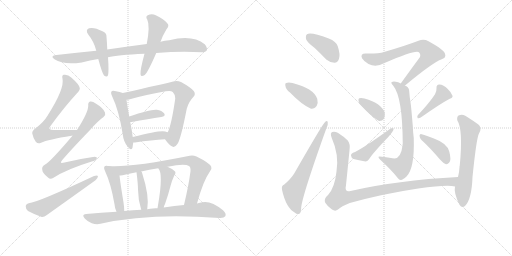
t = 0.00 s
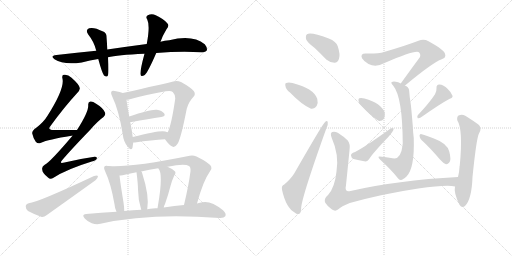
t = 3.68 s
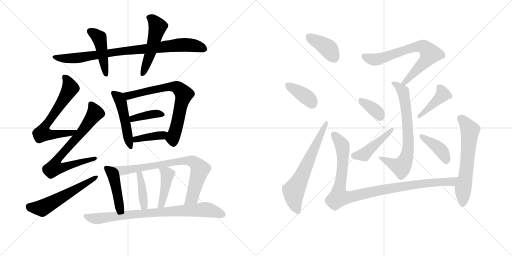
t = 7.36 s
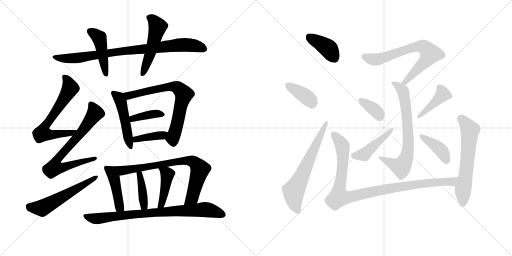
t = 11.05 s
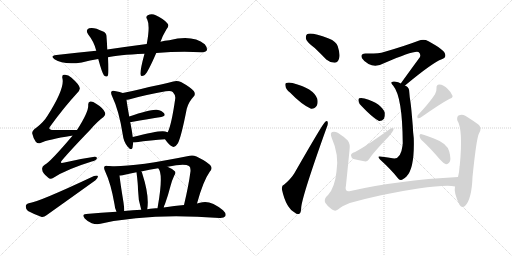
t = 14.73 s
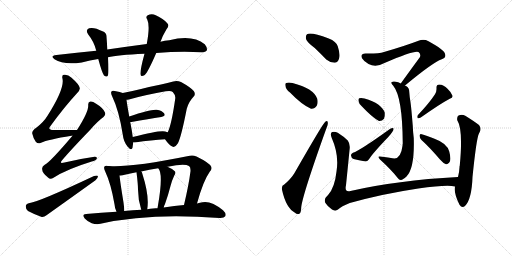
t = 18.41 s

The animated SVG that drew these frames (rendered in a browser with its animation timeline set to each time). Animation: 26 CSS @keyframes rules; one cycle of 18.41 s.

<svg version="1.1" viewBox="0 0 2048 1024" xmlns="http://www.w3.org/2000/svg">
  <g stroke="lightgray" stroke-dasharray="1,1" stroke-width="1" transform="scale(4, 4)">
    <line x1="0" y1="0" x2="256" y2="256"></line>
    <line x1="256" y1="0" x2="0" y2="256"></line>
    <line x1="128" y1="0" x2="128" y2="256"></line>
    <line x1="0" y1="128" x2="256" y2="128"></line>
    <line x1="256" y1="0" x2="512" y2="256"></line>
    <line x1="512" y1="0" x2="256" y2="256"></line>
    <line x1="384" y1="0" x2="384" y2="256"></line>
    <line x1="256" y1="128" x2="512" y2="128"></line>
  </g>
<g transform="scale(1, -1) translate(0, -850)">
   <style type="text/css">
    @keyframes keyframes0 {
      from {
       stroke: black;
       stroke-dashoffset: 860;
       stroke-width: 128;
       }
       74% {
       animation-timing-function: step-end;
       stroke: black;
       stroke-dashoffset: 0;
       stroke-width: 128;
       }
       to {
       stroke: black;
       stroke-width: 1024;
       }
       }
       #make-me-a-hanzi-animation-0 {
         animation: keyframes0 0.949870s both;
         animation-delay: 0.000000s;
         animation-timing-function: linear;
       }
    @keyframes keyframes1 {
      from {
       stroke: black;
       stroke-dashoffset: 449;
       stroke-width: 128;
       }
       59% {
       animation-timing-function: step-end;
       stroke: black;
       stroke-dashoffset: 0;
       stroke-width: 128;
       }
       to {
       stroke: black;
       stroke-width: 1024;
       }
       }
       #make-me-a-hanzi-animation-1 {
         animation: keyframes1 0.615397s both;
         animation-delay: 0.949870s;
         animation-timing-function: linear;
       }
    @keyframes keyframes2 {
      from {
       stroke: black;
       stroke-dashoffset: 507;
       stroke-width: 128;
       }
       62% {
       animation-timing-function: step-end;
       stroke: black;
       stroke-dashoffset: 0;
       stroke-width: 128;
       }
       to {
       stroke: black;
       stroke-width: 1024;
       }
       }
       #make-me-a-hanzi-animation-2 {
         animation: keyframes2 0.662598s both;
         animation-delay: 1.565267s;
         animation-timing-function: linear;
       }
    @keyframes keyframes3 {
      from {
       stroke: black;
       stroke-dashoffset: 652;
       stroke-width: 128;
       }
       68% {
       animation-timing-function: step-end;
       stroke: black;
       stroke-dashoffset: 0;
       stroke-width: 128;
       }
       to {
       stroke: black;
       stroke-width: 1024;
       }
       }
       #make-me-a-hanzi-animation-3 {
         animation: keyframes3 0.780599s both;
         animation-delay: 2.227865s;
         animation-timing-function: linear;
       }
    @keyframes keyframes4 {
      from {
       stroke: black;
       stroke-dashoffset: 715;
       stroke-width: 128;
       }
       70% {
       animation-timing-function: step-end;
       stroke: black;
       stroke-dashoffset: 0;
       stroke-width: 128;
       }
       to {
       stroke: black;
       stroke-width: 1024;
       }
       }
       #make-me-a-hanzi-animation-4 {
         animation: keyframes4 0.831868s both;
         animation-delay: 3.008464s;
         animation-timing-function: linear;
       }
    @keyframes keyframes5 {
      from {
       stroke: black;
       stroke-dashoffset: 561;
       stroke-width: 128;
       }
       65% {
       animation-timing-function: step-end;
       stroke: black;
       stroke-dashoffset: 0;
       stroke-width: 128;
       }
       to {
       stroke: black;
       stroke-width: 1024;
       }
       }
       #make-me-a-hanzi-animation-5 {
         animation: keyframes5 0.706543s both;
         animation-delay: 3.840332s;
         animation-timing-function: linear;
       }
    @keyframes keyframes6 {
      from {
       stroke: black;
       stroke-dashoffset: 487;
       stroke-width: 128;
       }
       61% {
       animation-timing-function: step-end;
       stroke: black;
       stroke-dashoffset: 0;
       stroke-width: 128;
       }
       to {
       stroke: black;
       stroke-width: 1024;
       }
       }
       #make-me-a-hanzi-animation-6 {
         animation: keyframes6 0.646322s both;
         animation-delay: 4.546875s;
         animation-timing-function: linear;
       }
    @keyframes keyframes7 {
      from {
       stroke: black;
       stroke-dashoffset: 708;
       stroke-width: 128;
       }
       70% {
       animation-timing-function: step-end;
       stroke: black;
       stroke-dashoffset: 0;
       stroke-width: 128;
       }
       to {
       stroke: black;
       stroke-width: 1024;
       }
       }
       #make-me-a-hanzi-animation-7 {
         animation: keyframes7 0.826172s both;
         animation-delay: 5.193197s;
         animation-timing-function: linear;
       }
    @keyframes keyframes8 {
      from {
       stroke: black;
       stroke-dashoffset: 386;
       stroke-width: 128;
       }
       56% {
       animation-timing-function: step-end;
       stroke: black;
       stroke-dashoffset: 0;
       stroke-width: 128;
       }
       to {
       stroke: black;
       stroke-width: 1024;
       }
       }
       #make-me-a-hanzi-animation-8 {
         animation: keyframes8 0.564128s both;
         animation-delay: 6.019368s;
         animation-timing-function: linear;
       }
    @keyframes keyframes9 {
      from {
       stroke: black;
       stroke-dashoffset: 388;
       stroke-width: 128;
       }
       56% {
       animation-timing-function: step-end;
       stroke: black;
       stroke-dashoffset: 0;
       stroke-width: 128;
       }
       to {
       stroke: black;
       stroke-width: 1024;
       }
       }
       #make-me-a-hanzi-animation-9 {
         animation: keyframes9 0.565755s both;
         animation-delay: 6.583496s;
         animation-timing-function: linear;
       }
    @keyframes keyframes10 {
      from {
       stroke: black;
       stroke-dashoffset: 439;
       stroke-width: 128;
       }
       59% {
       animation-timing-function: step-end;
       stroke: black;
       stroke-dashoffset: 0;
       stroke-width: 128;
       }
       to {
       stroke: black;
       stroke-width: 1024;
       }
       }
       #make-me-a-hanzi-animation-10 {
         animation: keyframes10 0.607259s both;
         animation-delay: 7.149251s;
         animation-timing-function: linear;
       }
    @keyframes keyframes11 {
      from {
       stroke: black;
       stroke-dashoffset: 784;
       stroke-width: 128;
       }
       72% {
       animation-timing-function: step-end;
       stroke: black;
       stroke-dashoffset: 0;
       stroke-width: 128;
       }
       to {
       stroke: black;
       stroke-width: 1024;
       }
       }
       #make-me-a-hanzi-animation-11 {
         animation: keyframes11 0.888021s both;
         animation-delay: 7.756510s;
         animation-timing-function: linear;
       }
    @keyframes keyframes12 {
      from {
       stroke: black;
       stroke-dashoffset: 396;
       stroke-width: 128;
       }
       56% {
       animation-timing-function: step-end;
       stroke: black;
       stroke-dashoffset: 0;
       stroke-width: 128;
       }
       to {
       stroke: black;
       stroke-width: 1024;
       }
       }
       #make-me-a-hanzi-animation-12 {
         animation: keyframes12 0.572266s both;
         animation-delay: 8.644531s;
         animation-timing-function: linear;
       }
    @keyframes keyframes13 {
      from {
       stroke: black;
       stroke-dashoffset: 432;
       stroke-width: 128;
       }
       58% {
       animation-timing-function: step-end;
       stroke: black;
       stroke-dashoffset: 0;
       stroke-width: 128;
       }
       to {
       stroke: black;
       stroke-width: 1024;
       }
       }
       #make-me-a-hanzi-animation-13 {
         animation: keyframes13 0.601562s both;
         animation-delay: 9.216797s;
         animation-timing-function: linear;
       }
    @keyframes keyframes14 {
      from {
       stroke: black;
       stroke-dashoffset: 811;
       stroke-width: 128;
       }
       73% {
       animation-timing-function: step-end;
       stroke: black;
       stroke-dashoffset: 0;
       stroke-width: 128;
       }
       to {
       stroke: black;
       stroke-width: 1024;
       }
       }
       #make-me-a-hanzi-animation-14 {
         animation: keyframes14 0.909993s both;
         animation-delay: 9.818359s;
         animation-timing-function: linear;
       }
    @keyframes keyframes15 {
      from {
       stroke: black;
       stroke-dashoffset: 392;
       stroke-width: 128;
       }
       56% {
       animation-timing-function: step-end;
       stroke: black;
       stroke-dashoffset: 0;
       stroke-width: 128;
       }
       to {
       stroke: black;
       stroke-width: 1024;
       }
       }
       #make-me-a-hanzi-animation-15 {
         animation: keyframes15 0.569010s both;
         animation-delay: 10.728353s;
         animation-timing-function: linear;
       }
    @keyframes keyframes16 {
      from {
       stroke: black;
       stroke-dashoffset: 379;
       stroke-width: 128;
       }
       55% {
       animation-timing-function: step-end;
       stroke: black;
       stroke-dashoffset: 0;
       stroke-width: 128;
       }
       to {
       stroke: black;
       stroke-width: 1024;
       }
       }
       #make-me-a-hanzi-animation-16 {
         animation: keyframes16 0.558431s both;
         animation-delay: 11.297363s;
         animation-timing-function: linear;
       }
    @keyframes keyframes17 {
      from {
       stroke: black;
       stroke-dashoffset: 641;
       stroke-width: 128;
       }
       68% {
       animation-timing-function: step-end;
       stroke: black;
       stroke-dashoffset: 0;
       stroke-width: 128;
       }
       to {
       stroke: black;
       stroke-width: 1024;
       }
       }
       #make-me-a-hanzi-animation-17 {
         animation: keyframes17 0.771647s both;
         animation-delay: 11.855794s;
         animation-timing-function: linear;
       }
    @keyframes keyframes18 {
      from {
       stroke: black;
       stroke-dashoffset: 705;
       stroke-width: 128;
       }
       70% {
       animation-timing-function: step-end;
       stroke: black;
       stroke-dashoffset: 0;
       stroke-width: 128;
       }
       to {
       stroke: black;
       stroke-width: 1024;
       }
       }
       #make-me-a-hanzi-animation-18 {
         animation: keyframes18 0.823730s both;
         animation-delay: 12.627441s;
         animation-timing-function: linear;
       }
    @keyframes keyframes19 {
      from {
       stroke: black;
       stroke-dashoffset: 710;
       stroke-width: 128;
       }
       70% {
       animation-timing-function: step-end;
       stroke: black;
       stroke-dashoffset: 0;
       stroke-width: 128;
       }
       to {
       stroke: black;
       stroke-width: 1024;
       }
       }
       #make-me-a-hanzi-animation-19 {
         animation: keyframes19 0.827799s both;
         animation-delay: 13.451172s;
         animation-timing-function: linear;
       }
    @keyframes keyframes20 {
      from {
       stroke: black;
       stroke-dashoffset: 360;
       stroke-width: 128;
       }
       54% {
       animation-timing-function: step-end;
       stroke: black;
       stroke-dashoffset: 0;
       stroke-width: 128;
       }
       to {
       stroke: black;
       stroke-width: 1024;
       }
       }
       #make-me-a-hanzi-animation-20 {
         animation: keyframes20 0.542969s both;
         animation-delay: 14.278971s;
         animation-timing-function: linear;
       }
    @keyframes keyframes21 {
      from {
       stroke: black;
       stroke-dashoffset: 446;
       stroke-width: 128;
       }
       59% {
       animation-timing-function: step-end;
       stroke: black;
       stroke-dashoffset: 0;
       stroke-width: 128;
       }
       to {
       stroke: black;
       stroke-width: 1024;
       }
       }
       #make-me-a-hanzi-animation-21 {
         animation: keyframes21 0.612956s both;
         animation-delay: 14.821940s;
         animation-timing-function: linear;
       }
    @keyframes keyframes22 {
      from {
       stroke: black;
       stroke-dashoffset: 418;
       stroke-width: 128;
       }
       58% {
       animation-timing-function: step-end;
       stroke: black;
       stroke-dashoffset: 0;
       stroke-width: 128;
       }
       to {
       stroke: black;
       stroke-width: 1024;
       }
       }
       #make-me-a-hanzi-animation-22 {
         animation: keyframes22 0.590169s both;
         animation-delay: 15.434896s;
         animation-timing-function: linear;
       }
    @keyframes keyframes23 {
      from {
       stroke: black;
       stroke-dashoffset: 399;
       stroke-width: 128;
       }
       56% {
       animation-timing-function: step-end;
       stroke: black;
       stroke-dashoffset: 0;
       stroke-width: 128;
       }
       to {
       stroke: black;
       stroke-width: 1024;
       }
       }
       #make-me-a-hanzi-animation-23 {
         animation: keyframes23 0.574707s both;
         animation-delay: 16.025065s;
         animation-timing-function: linear;
       }
    @keyframes keyframes24 {
      from {
       stroke: black;
       stroke-dashoffset: 997;
       stroke-width: 128;
       }
       76% {
       animation-timing-function: step-end;
       stroke: black;
       stroke-dashoffset: 0;
       stroke-width: 128;
       }
       to {
       stroke: black;
       stroke-width: 1024;
       }
       }
       #make-me-a-hanzi-animation-24 {
         animation: keyframes24 1.061361s both;
         animation-delay: 16.599772s;
         animation-timing-function: linear;
       }
    @keyframes keyframes25 {
      from {
       stroke: black;
       stroke-dashoffset: 613;
       stroke-width: 128;
       }
       67% {
       animation-timing-function: step-end;
       stroke: black;
       stroke-dashoffset: 0;
       stroke-width: 128;
       }
       to {
       stroke: black;
       stroke-width: 1024;
       }
       }
       #make-me-a-hanzi-animation-25 {
         animation: keyframes25 0.748861s both;
         animation-delay: 17.661133s;
         animation-timing-function: linear;
       }
</style>
<path d="M 625 638 Q 724 647 807 641 Q 822 640 827 648 Q 831 658 819 673 Q 771 712 677 689 Q 659 688 642 683 L 587 674 Q 511 664 429 652 L 385 647 Q 309 640 226 630 Q 198 627 218 613 Q 254 589 327 600 Q 360 609 393 614 L 432 621 Q 468 630 578 635 L 625 638 Z" fill="lightgray"></path> 
<path d="M 429 652 Q 428 680 426 703 Q 427 719 410 725 Q 376 743 356 737 Q 340 730 353 712 Q 377 682 385 647 L 393 614 Q 408 559 416 548 Q 428 539 432 549 Q 436 564 432 621 L 429 652 Z" fill="lightgray"></path> 
<path d="M 642 683 Q 649 705 666 733 Q 679 748 669 757 Q 657 773 623 789 Q 607 798 591 789 Q 581 783 589 772 Q 601 747 587 674 L 578 635 Q 560 569 562 553 Q 563 540 579 550 Q 591 560 625 638 L 642 683 Z" fill="lightgray"></path> 
<path d="M 308 330 Q 257 330 215 330 Q 188 330 202 346 Q 257 422 308 477 Q 321 490 319 498 Q 318 511 285 540 Q 272 553 256 551 Q 246 550 250 535 Q 259 496 190 387 Q 175 362 145 339 Q 127 327 129 316 Q 132 300 143 283 Q 152 273 164 279 Q 192 292 286 307 Q 287 308 290 307 C 320 310 338 330 308 330 Z" fill="lightgray"></path> 
<path d="M 290 307 Q 200 201 179 191 Q 166 184 169 171 Q 169 158 192 140 Q 201 130 214 139 Q 266 173 367 204 Q 385 208 387 215 Q 390 225 372 222 Q 320 215 258 200 Q 234 193 250 211 Q 284 251 362 332 Q 390 365 414 382 Q 424 391 420 400 Q 413 418 383 436 Q 370 446 361 444 Q 351 441 353 427 Q 353 400 308 330 L 290 307 Z" fill="lightgray"></path> 
<path d="M 115 37 Q 103 34 103 24 Q 103 12 112 6 Q 134 -6 167 -18 Q 177 -19 186 -11 Q 283 58 382 129 Q 392 138 392 146 Q 388 150 376 146 Q 153 41 115 37 Z" fill="lightgray"></path> 
<path d="M 491 478 Q 482 482 459 486 Q 449 489 446 484 Q 442 480 448 466 Q 476 408 491 312 Q 494 284 510 264 Q 526 245 530 259 Q 531 268 533 280 L 531 302 Q 527 332 521 362 L 517 384 Q 508 433 506 451 C 503 474 503 474 491 478 Z" fill="lightgray"></path> 
<path d="M 660 293 Q 675 271 689 264 Q 699 257 711 276 Q 724 298 747 415 Q 754 442 774 463 Q 784 473 775 486 Q 762 501 724 522 Q 708 529 693 524 Q 671 518 644 512 Q 607 505 560 493 Q 523 484 491 478 C 462 472 476 446 506 451 Q 510 451 516 452 Q 568 468 663 485 Q 684 489 691 482 Q 703 469 701 456 Q 686 351 671 321 C 660 293 660 293 660 293 Z" fill="lightgray"></path> 
<path d="M 521 362 Q 522 362 526 362 Q 595 375 645 382 Q 664 385 657 396 Q 648 408 627 411 Q 603 414 517 384 C 489 374 491 362 521 362 Z" fill="lightgray"></path> 
<path d="M 533 280 Q 536 280 540 280 Q 607 290 660 293 C 690 295 700 313 671 321 Q 667 322 661 324 Q 640 330 531 302 C 502 295 503 280 533 280 Z" fill="lightgray"></path> 
<path d="M 432 186 Q 422 189 418 184 Q 414 180 420 166 Q 444 115 458 33 Q 459 17 466 3 C 478 -24 498 -24 497 6 Q 497 21 494 40 Q 481 119 478 148 C 475 178 462 181 432 186 Z" fill="lightgray"></path> 
<path d="M 788 36 Q 813 127 839 163 Q 849 173 845 183 Q 839 198 786 224 Q 771 231 759 227 Q 516 178 432 186 C 402 188 448 145 478 148 Q 488 147 499 151 Q 521 157 546 161 L 565 164 Q 596 171 633 177 L 670 183 Q 739 198 756 186 Q 763 182 762 165 Q 755 110 736 30 C 729 1 780 7 788 36 Z" fill="lightgray"></path> 
<path d="M 589 13 Q 598 67 569 156 Q 568 162 565 164 C 547 188 542 191 546 161 Q 552 113 552 92 Q 552 52 565 11 C 574 -18 585 -17 589 13 Z" fill="lightgray"></path> 
<path d="M 655 20 Q 656 27 660 34 Q 672 67 682 106 Q 686 124 697 148 Q 706 160 698 166 Q 689 175 670 183 C 643 195 615 201 633 177 Q 654 156 632 29 Q 631 23 630 17 C 625 -13 648 -9 655 20 Z" fill="lightgray"></path> 
<path d="M 466 3 Q 405 0 344 -6 Q 325 -7 339 -24 Q 351 -37 367 -43 Q 386 -49 402 -45 Q 600 0 878 -22 Q 896 -23 901 -15 Q 907 -5 892 9 Q 844 48 810 41 Q 800 40 788 36 L 736 30 Q 699 27 655 20 L 630 17 Q 615 18 601 15 Q 595 15 589 13 L 565 11 Q 531 10 497 6 L 466 3 Z" fill="lightgray"></path> 
<path d="M 1259 658 Q 1281 637 1305 612 Q 1321 599 1338 599 Q 1351 599 1356 615 Q 1362 631 1351 665 Q 1345 684 1315 696 Q 1243 723 1228 713 Q 1222 709 1224 694 Q 1228 681 1259 658 Z" fill="lightgray"></path> 
<path d="M 1160 480 Q 1206 432 1244 415 Q 1259 414 1267 427 Q 1273 439 1269 455 Q 1254 497 1170 518 Q 1154 522 1145 518 Q 1139 517 1142 505 Q 1143 493 1160 480 Z" fill="lightgray"></path> 
<path d="M 1137 112 Q 1125 108 1128 91 Q 1144 18 1180 -1 Q 1187 -8 1197 -5 Q 1204 -4 1205 22 Q 1211 73 1306 338 Q 1313 354 1311 360 Q 1310 370 1301 363 Q 1292 357 1178 158 Q 1165 136 1137 112 Z" fill="lightgray"></path> 
<path d="M 1620 508 Q 1732 601 1767 613 Q 1786 619 1780 635 Q 1777 650 1714 685 Q 1695 695 1674 687 Q 1619 666 1536 642 Q 1515 635 1462 636 Q 1440 636 1448 617 Q 1455 605 1474 594 Q 1504 579 1538 598 Q 1658 650 1674 642 Q 1684 635 1680 622 Q 1644 573 1603 516 C 1585 492 1597 489 1620 508 Z" fill="lightgray"></path> 
<path d="M 1603 516 Q 1593 522 1583 523 Q 1573 526 1566 521 Q 1563 518 1573 507 Q 1610 462 1611 276 Q 1610 272 1610 267 Q 1604 218 1578 216 Q 1574 217 1570 217 Q 1516 226 1514 223 Q 1513 219 1520 212 Q 1566 170 1590 139 Q 1597 129 1604 130 Q 1611 131 1626 144 Q 1659 177 1655 298 Q 1652 320 1651 348 Q 1645 421 1642 441 Q 1638 465 1637 483 Q 1637 499 1626 505 Q 1623 506 1620 508 L 1603 516 Z" fill="lightgray"></path> 
<path d="M 1448 424 Q 1487 382 1516 366 Q 1528 365 1536 375 Q 1540 385 1539 399 Q 1527 436 1458 456 Q 1445 460 1437 457 Q 1433 456 1434 446 Q 1435 436 1448 424 Z" fill="lightgray"></path> 
<path d="M 1412 239 Q 1403 235 1404 228 Q 1405 218 1414 214 Q 1435 210 1462 204 Q 1469 204 1476 213 Q 1489 235 1554 303 Q 1563 313 1569 322 Q 1576 331 1574 337 Q 1570 340 1561 335 Q 1440 248 1412 239 Z" fill="lightgray"></path> 
<path d="M 1740 473 Q 1718 439 1671 389 Q 1667 383 1671 377 Q 1677 376 1683 380 Q 1761 435 1799 455 Q 1812 459 1810 467 Q 1806 480 1790 495 Q 1775 511 1757 512 Q 1745 512 1746 497 Q 1747 485 1740 473 Z" fill="lightgray"></path> 
<path d="M 1686 290 Q 1720 259 1760 212 Q 1773 197 1784 193 Q 1791 192 1797 200 Q 1806 210 1797 244 Q 1788 277 1738 295 Q 1705 308 1687 313 Q 1680 317 1678 308 Q 1678 298 1686 290 Z" fill="lightgray"></path> 
<path d="M 1832 142 Q 1588 129 1402 86 Q 1377 80 1384 109 Q 1391 178 1398 249 Q 1402 274 1391 288 Q 1375 304 1351 319 Q 1339 325 1329 322 Q 1319 318 1327 298 Q 1357 231 1346 164 Q 1339 100 1313 71 Q 1294 55 1301 39 Q 1311 23 1328 12 Q 1341 3 1352 12 Q 1365 25 1399 38 Q 1532 75 1673 96 Q 1788 112 1820 104 C 1850 101 1862 144 1832 142 Z" fill="lightgray"></path> 
<path d="M 1820 104 Q 1814 79 1838 31 Q 1848 15 1860 26 Q 1887 53 1890 142 Q 1906 299 1916 316 Q 1916 319 1918 320 Q 1927 336 1916 350 Q 1895 366 1861 387 Q 1848 394 1834 388 Q 1827 384 1829 369 Q 1853 332 1839 187 Q 1838 186 1838 181 Q 1837 160 1832 142 L 1820 104 Z" fill="lightgray"></path> 
      <clipPath id="make-me-a-hanzi-clip-0">
      <path d="M 625 638 Q 724 647 807 641 Q 822 640 827 648 Q 831 658 819 673 Q 771 712 677 689 Q 659 688 642 683 L 587 674 Q 511 664 429 652 L 385 647 Q 309 640 226 630 Q 198 627 218 613 Q 254 589 327 600 Q 360 609 393 614 L 432 621 Q 468 630 578 635 L 625 638 Z" fill="lightgray"></path>
      </clipPath>
      <path clip-path="url(#make-me-a-hanzi-clip-0)" d="M 220 623 L 240 617 L 315 618 L 472 644 L 711 670 L 769 669 L 817 654 " fill="none" id="make-me-a-hanzi-animation-0" stroke-dasharray="732 1464" stroke-linecap="round"></path>

      <clipPath id="make-me-a-hanzi-clip-1">
      <path d="M 429 652 Q 428 680 426 703 Q 427 719 410 725 Q 376 743 356 737 Q 340 730 353 712 Q 377 682 385 647 L 393 614 Q 408 559 416 548 Q 428 539 432 549 Q 436 564 432 621 L 429 652 Z" fill="lightgray"></path>
      </clipPath>
      <path clip-path="url(#make-me-a-hanzi-clip-1)" d="M 361 724 L 397 699 L 424 552 " fill="none" id="make-me-a-hanzi-animation-1" stroke-dasharray="321 642" stroke-linecap="round"></path>

      <clipPath id="make-me-a-hanzi-clip-2">
      <path d="M 642 683 Q 649 705 666 733 Q 679 748 669 757 Q 657 773 623 789 Q 607 798 591 789 Q 581 783 589 772 Q 601 747 587 674 L 578 635 Q 560 569 562 553 Q 563 540 579 550 Q 591 560 625 638 L 642 683 Z" fill="lightgray"></path>
      </clipPath>
      <path clip-path="url(#make-me-a-hanzi-clip-2)" d="M 596 780 L 611 772 L 631 743 L 602 636 L 571 554 " fill="none" id="make-me-a-hanzi-animation-2" stroke-dasharray="379 758" stroke-linecap="round"></path>

      <clipPath id="make-me-a-hanzi-clip-3">
      <path d="M 308 330 Q 257 330 215 330 Q 188 330 202 346 Q 257 422 308 477 Q 321 490 319 498 Q 318 511 285 540 Q 272 553 256 551 Q 246 550 250 535 Q 259 496 190 387 Q 175 362 145 339 Q 127 327 129 316 Q 132 300 143 283 Q 152 273 164 279 Q 192 292 286 307 Q 287 308 290 307 C 320 310 338 330 308 330 Z" fill="lightgray"></path>
      </clipPath>
      <path clip-path="url(#make-me-a-hanzi-clip-3)" d="M 258 541 L 269 531 L 281 499 L 257 455 L 184 351 L 170 317 L 213 311 L 273 315 L 300 327 " fill="none" id="make-me-a-hanzi-animation-3" stroke-dasharray="524 1048" stroke-linecap="round"></path>

      <clipPath id="make-me-a-hanzi-clip-4">
      <path d="M 290 307 Q 200 201 179 191 Q 166 184 169 171 Q 169 158 192 140 Q 201 130 214 139 Q 266 173 367 204 Q 385 208 387 215 Q 390 225 372 222 Q 320 215 258 200 Q 234 193 250 211 Q 284 251 362 332 Q 390 365 414 382 Q 424 391 420 400 Q 413 418 383 436 Q 370 446 361 444 Q 351 441 353 427 Q 353 400 308 330 L 290 307 Z" fill="lightgray"></path>
      </clipPath>
      <path clip-path="url(#make-me-a-hanzi-clip-4)" d="M 365 432 L 379 394 L 316 309 L 240 226 L 231 213 L 227 186 L 258 182 L 379 216 " fill="none" id="make-me-a-hanzi-animation-4" stroke-dasharray="587 1174" stroke-linecap="round"></path>

      <clipPath id="make-me-a-hanzi-clip-5">
      <path d="M 115 37 Q 103 34 103 24 Q 103 12 112 6 Q 134 -6 167 -18 Q 177 -19 186 -11 Q 283 58 382 129 Q 392 138 392 146 Q 388 150 376 146 Q 153 41 115 37 Z" fill="lightgray"></path>
      </clipPath>
      <path clip-path="url(#make-me-a-hanzi-clip-5)" d="M 116 24 L 140 18 L 173 20 L 388 143 " fill="none" id="make-me-a-hanzi-animation-5" stroke-dasharray="433 866" stroke-linecap="round"></path>

      <clipPath id="make-me-a-hanzi-clip-6">
      <path d="M 491 478 Q 482 482 459 486 Q 449 489 446 484 Q 442 480 448 466 Q 476 408 491 312 Q 494 284 510 264 Q 526 245 530 259 Q 531 268 533 280 L 531 302 Q 527 332 521 362 L 517 384 Q 508 433 506 451 C 503 474 503 474 491 478 Z" fill="lightgray"></path>
      </clipPath>
      <path clip-path="url(#make-me-a-hanzi-clip-6)" d="M 453 479 L 482 447 L 520 263 " fill="none" id="make-me-a-hanzi-animation-6" stroke-dasharray="359 718" stroke-linecap="round"></path>

      <clipPath id="make-me-a-hanzi-clip-7">
      <path d="M 660 293 Q 675 271 689 264 Q 699 257 711 276 Q 724 298 747 415 Q 754 442 774 463 Q 784 473 775 486 Q 762 501 724 522 Q 708 529 693 524 Q 671 518 644 512 Q 607 505 560 493 Q 523 484 491 478 C 462 472 476 446 506 451 Q 510 451 516 452 Q 568 468 663 485 Q 684 489 691 482 Q 703 469 701 456 Q 686 351 671 321 C 660 293 660 293 660 293 Z" fill="lightgray"></path>
      </clipPath>
      <path clip-path="url(#make-me-a-hanzi-clip-7)" d="M 499 473 L 517 468 L 680 504 L 704 502 L 720 491 L 735 473 L 734 464 L 691 296 L 695 279 " fill="none" id="make-me-a-hanzi-animation-7" stroke-dasharray="580 1160" stroke-linecap="round"></path>

      <clipPath id="make-me-a-hanzi-clip-8">
      <path d="M 521 362 Q 522 362 526 362 Q 595 375 645 382 Q 664 385 657 396 Q 648 408 627 411 Q 603 414 517 384 C 489 374 491 362 521 362 Z" fill="lightgray"></path>
      </clipPath>
      <path clip-path="url(#make-me-a-hanzi-clip-8)" d="M 524 368 L 584 389 L 630 396 L 649 391 " fill="none" id="make-me-a-hanzi-animation-8" stroke-dasharray="258 516" stroke-linecap="round"></path>

      <clipPath id="make-me-a-hanzi-clip-9">
      <path d="M 533 280 Q 536 280 540 280 Q 607 290 660 293 C 690 295 700 313 671 321 Q 667 322 661 324 Q 640 330 531 302 C 502 295 503 280 533 280 Z" fill="lightgray"></path>
      </clipPath>
      <path clip-path="url(#make-me-a-hanzi-clip-9)" d="M 537 286 L 567 299 L 638 307 L 664 316 " fill="none" id="make-me-a-hanzi-animation-9" stroke-dasharray="260 520" stroke-linecap="round"></path>

      <clipPath id="make-me-a-hanzi-clip-10">
      <path d="M 432 186 Q 422 189 418 184 Q 414 180 420 166 Q 444 115 458 33 Q 459 17 466 3 C 478 -24 498 -24 497 6 Q 497 21 494 40 Q 481 119 478 148 C 475 178 462 181 432 186 Z" fill="lightgray"></path>
      </clipPath>
      <path clip-path="url(#make-me-a-hanzi-clip-10)" d="M 426 179 L 456 137 L 477 28 L 489 11 " fill="none" id="make-me-a-hanzi-animation-10" stroke-dasharray="311 622" stroke-linecap="round"></path>

      <clipPath id="make-me-a-hanzi-clip-11">
      <path d="M 788 36 Q 813 127 839 163 Q 849 173 845 183 Q 839 198 786 224 Q 771 231 759 227 Q 516 178 432 186 C 402 188 448 145 478 148 Q 488 147 499 151 Q 521 157 546 161 L 565 164 Q 596 171 633 177 L 670 183 Q 739 198 756 186 Q 763 182 762 165 Q 755 110 736 30 C 729 1 780 7 788 36 Z" fill="lightgray"></path>
      </clipPath>
      <path clip-path="url(#make-me-a-hanzi-clip-11)" d="M 445 182 L 489 167 L 679 196 L 706 205 L 768 206 L 784 196 L 800 173 L 769 59 L 742 38 " fill="none" id="make-me-a-hanzi-animation-11" stroke-dasharray="656 1312" stroke-linecap="round"></path>

      <clipPath id="make-me-a-hanzi-clip-12">
      <path d="M 589 13 Q 598 67 569 156 Q 568 162 565 164 C 547 188 542 191 546 161 Q 552 113 552 92 Q 552 52 565 11 C 574 -18 585 -17 589 13 Z" fill="lightgray"></path>
      </clipPath>
      <path clip-path="url(#make-me-a-hanzi-clip-12)" d="M 561 157 L 574 35 L 582 20 " fill="none" id="make-me-a-hanzi-animation-12" stroke-dasharray="268 536" stroke-linecap="round"></path>

      <clipPath id="make-me-a-hanzi-clip-13">
      <path d="M 655 20 Q 656 27 660 34 Q 672 67 682 106 Q 686 124 697 148 Q 706 160 698 166 Q 689 175 670 183 C 643 195 615 201 633 177 Q 654 156 632 29 Q 631 23 630 17 C 625 -13 648 -9 655 20 Z" fill="lightgray"></path>
      </clipPath>
      <path clip-path="url(#make-me-a-hanzi-clip-13)" d="M 639 177 L 670 151 L 646 32 L 636 22 " fill="none" id="make-me-a-hanzi-animation-13" stroke-dasharray="304 608" stroke-linecap="round"></path>

      <clipPath id="make-me-a-hanzi-clip-14">
      <path d="M 466 3 Q 405 0 344 -6 Q 325 -7 339 -24 Q 351 -37 367 -43 Q 386 -49 402 -45 Q 600 0 878 -22 Q 896 -23 901 -15 Q 907 -5 892 9 Q 844 48 810 41 Q 800 40 788 36 L 736 30 Q 699 27 655 20 L 630 17 Q 615 18 601 15 Q 595 15 589 13 L 565 11 Q 531 10 497 6 L 466 3 Z" fill="lightgray"></path>
      </clipPath>
      <path clip-path="url(#make-me-a-hanzi-clip-14)" d="M 342 -15 L 393 -24 L 559 -4 L 809 12 L 843 9 L 891 -9 " fill="none" id="make-me-a-hanzi-animation-14" stroke-dasharray="683 1366" stroke-linecap="round"></path>

      <clipPath id="make-me-a-hanzi-clip-15">
      <path d="M 1259 658 Q 1281 637 1305 612 Q 1321 599 1338 599 Q 1351 599 1356 615 Q 1362 631 1351 665 Q 1345 684 1315 696 Q 1243 723 1228 713 Q 1222 709 1224 694 Q 1228 681 1259 658 Z" fill="lightgray"></path>
      </clipPath>
      <path clip-path="url(#make-me-a-hanzi-clip-15)" d="M 1235 704 L 1308 660 L 1337 618 " fill="none" id="make-me-a-hanzi-animation-15" stroke-dasharray="264 528" stroke-linecap="round"></path>

      <clipPath id="make-me-a-hanzi-clip-16">
      <path d="M 1160 480 Q 1206 432 1244 415 Q 1259 414 1267 427 Q 1273 439 1269 455 Q 1254 497 1170 518 Q 1154 522 1145 518 Q 1139 517 1142 505 Q 1143 493 1160 480 Z" fill="lightgray"></path>
      </clipPath>
      <path clip-path="url(#make-me-a-hanzi-clip-16)" d="M 1152 510 L 1216 470 L 1237 453 L 1247 435 " fill="none" id="make-me-a-hanzi-animation-16" stroke-dasharray="251 502" stroke-linecap="round"></path>

      <clipPath id="make-me-a-hanzi-clip-17">
      <path d="M 1137 112 Q 1125 108 1128 91 Q 1144 18 1180 -1 Q 1187 -8 1197 -5 Q 1204 -4 1205 22 Q 1211 73 1306 338 Q 1313 354 1311 360 Q 1310 370 1301 363 Q 1292 357 1178 158 Q 1165 136 1137 112 Z" fill="lightgray"></path>
      </clipPath>
      <path clip-path="url(#make-me-a-hanzi-clip-17)" d="M 1192 5 L 1179 36 L 1175 86 L 1305 358 " fill="none" id="make-me-a-hanzi-animation-17" stroke-dasharray="513 1026" stroke-linecap="round"></path>

      <clipPath id="make-me-a-hanzi-clip-18">
      <path d="M 1620 508 Q 1732 601 1767 613 Q 1786 619 1780 635 Q 1777 650 1714 685 Q 1695 695 1674 687 Q 1619 666 1536 642 Q 1515 635 1462 636 Q 1440 636 1448 617 Q 1455 605 1474 594 Q 1504 579 1538 598 Q 1658 650 1674 642 Q 1684 635 1680 622 Q 1644 573 1603 516 C 1585 492 1597 489 1620 508 Z" fill="lightgray"></path>
      </clipPath>
      <path clip-path="url(#make-me-a-hanzi-clip-18)" d="M 1458 624 L 1479 615 L 1512 613 L 1664 663 L 1687 665 L 1698 660 L 1721 636 L 1712 619 L 1624 521 L 1610 520 " fill="none" id="make-me-a-hanzi-animation-18" stroke-dasharray="577 1154" stroke-linecap="round"></path>

      <clipPath id="make-me-a-hanzi-clip-19">
      <path d="M 1603 516 Q 1593 522 1583 523 Q 1573 526 1566 521 Q 1563 518 1573 507 Q 1610 462 1611 276 Q 1610 272 1610 267 Q 1604 218 1578 216 Q 1574 217 1570 217 Q 1516 226 1514 223 Q 1513 219 1520 212 Q 1566 170 1590 139 Q 1597 129 1604 130 Q 1611 131 1626 144 Q 1659 177 1655 298 Q 1652 320 1651 348 Q 1645 421 1642 441 Q 1638 465 1637 483 Q 1637 499 1626 505 Q 1623 506 1620 508 L 1603 516 Z" fill="lightgray"></path>
      </clipPath>
      <path clip-path="url(#make-me-a-hanzi-clip-19)" d="M 1573 516 L 1612 484 L 1631 340 L 1631 244 L 1623 212 L 1605 183 L 1517 218 " fill="none" id="make-me-a-hanzi-animation-19" stroke-dasharray="582 1164" stroke-linecap="round"></path>

      <clipPath id="make-me-a-hanzi-clip-20">
      <path d="M 1448 424 Q 1487 382 1516 366 Q 1528 365 1536 375 Q 1540 385 1539 399 Q 1527 436 1458 456 Q 1445 460 1437 457 Q 1433 456 1434 446 Q 1435 436 1448 424 Z" fill="lightgray"></path>
      </clipPath>
      <path clip-path="url(#make-me-a-hanzi-clip-20)" d="M 1443 450 L 1511 400 L 1519 382 " fill="none" id="make-me-a-hanzi-animation-20" stroke-dasharray="232 464" stroke-linecap="round"></path>

      <clipPath id="make-me-a-hanzi-clip-21">
      <path d="M 1412 239 Q 1403 235 1404 228 Q 1405 218 1414 214 Q 1435 210 1462 204 Q 1469 204 1476 213 Q 1489 235 1554 303 Q 1563 313 1569 322 Q 1576 331 1574 337 Q 1570 340 1561 335 Q 1440 248 1412 239 Z" fill="lightgray"></path>
      </clipPath>
      <path clip-path="url(#make-me-a-hanzi-clip-21)" d="M 1416 228 L 1457 232 L 1568 331 " fill="none" id="make-me-a-hanzi-animation-21" stroke-dasharray="318 636" stroke-linecap="round"></path>

      <clipPath id="make-me-a-hanzi-clip-22">
      <path d="M 1740 473 Q 1718 439 1671 389 Q 1667 383 1671 377 Q 1677 376 1683 380 Q 1761 435 1799 455 Q 1812 459 1810 467 Q 1806 480 1790 495 Q 1775 511 1757 512 Q 1745 512 1746 497 Q 1747 485 1740 473 Z" fill="lightgray"></path>
      </clipPath>
      <path clip-path="url(#make-me-a-hanzi-clip-22)" d="M 1757 501 L 1771 472 L 1676 383 " fill="none" id="make-me-a-hanzi-animation-22" stroke-dasharray="290 580" stroke-linecap="round"></path>

      <clipPath id="make-me-a-hanzi-clip-23">
      <path d="M 1686 290 Q 1720 259 1760 212 Q 1773 197 1784 193 Q 1791 192 1797 200 Q 1806 210 1797 244 Q 1788 277 1738 295 Q 1705 308 1687 313 Q 1680 317 1678 308 Q 1678 298 1686 290 Z" fill="lightgray"></path>
      </clipPath>
      <path clip-path="url(#make-me-a-hanzi-clip-23)" d="M 1686 305 L 1760 253 L 1785 207 " fill="none" id="make-me-a-hanzi-animation-23" stroke-dasharray="271 542" stroke-linecap="round"></path>

      <clipPath id="make-me-a-hanzi-clip-24">
      <path d="M 1832 142 Q 1588 129 1402 86 Q 1377 80 1384 109 Q 1391 178 1398 249 Q 1402 274 1391 288 Q 1375 304 1351 319 Q 1339 325 1329 322 Q 1319 318 1327 298 Q 1357 231 1346 164 Q 1339 100 1313 71 Q 1294 55 1301 39 Q 1311 23 1328 12 Q 1341 3 1352 12 Q 1365 25 1399 38 Q 1532 75 1673 96 Q 1788 112 1820 104 C 1850 101 1862 144 1832 142 Z" fill="lightgray"></path>
      </clipPath>
      <path clip-path="url(#make-me-a-hanzi-clip-24)" d="M 1335 312 L 1362 280 L 1371 259 L 1370 181 L 1356 62 L 1400 62 L 1643 110 L 1807 124 L 1824 138 " fill="none" id="make-me-a-hanzi-animation-24" stroke-dasharray="869 1738" stroke-linecap="round"></path>

      <clipPath id="make-me-a-hanzi-clip-25">
      <path d="M 1820 104 Q 1814 79 1838 31 Q 1848 15 1860 26 Q 1887 53 1890 142 Q 1906 299 1916 316 Q 1916 319 1918 320 Q 1927 336 1916 350 Q 1895 366 1861 387 Q 1848 394 1834 388 Q 1827 384 1829 369 Q 1853 332 1839 187 Q 1838 186 1838 181 Q 1837 160 1832 142 L 1820 104 Z" fill="lightgray"></path>
      </clipPath>
      <path clip-path="url(#make-me-a-hanzi-clip-25)" d="M 1843 376 L 1880 329 L 1868 185 L 1852 95 L 1850 34 " fill="none" id="make-me-a-hanzi-animation-25" stroke-dasharray="485 970" stroke-linecap="round"></path>

</g>
</svg>
